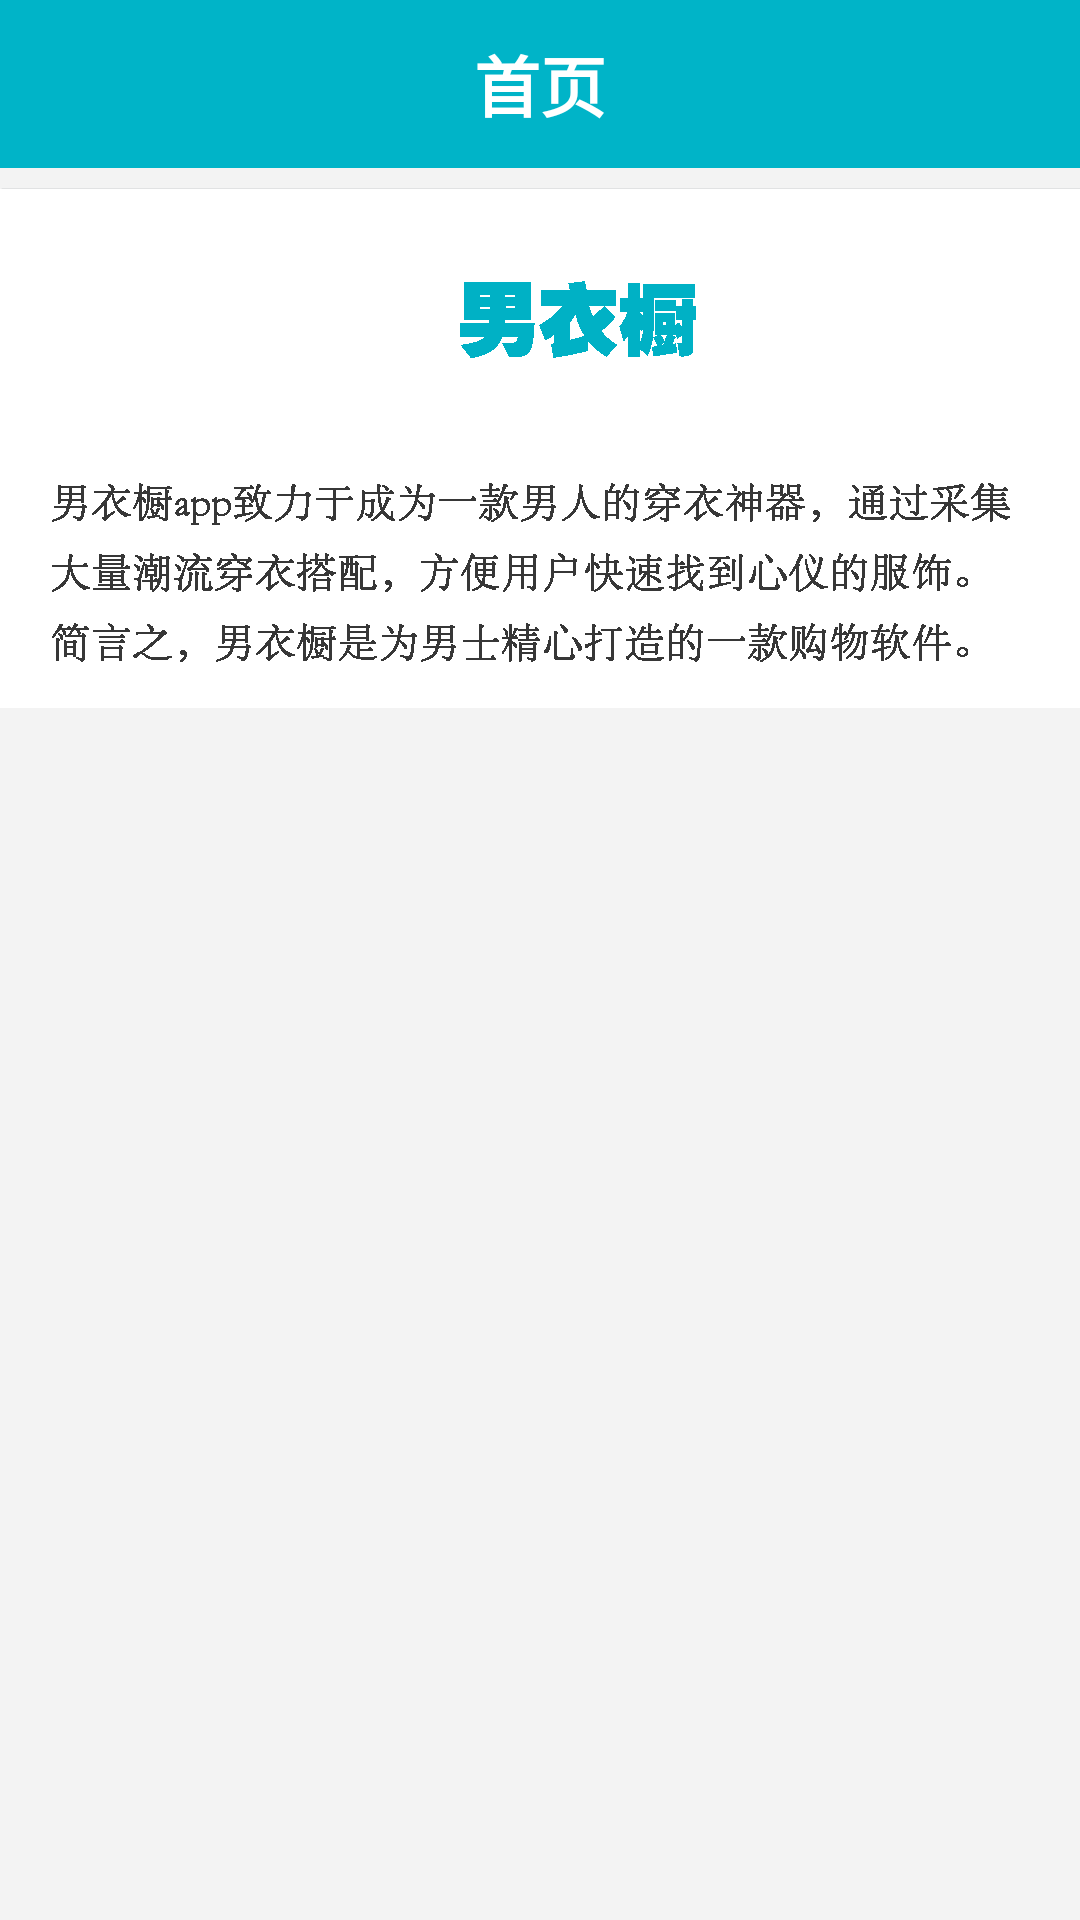

Produce the Android XML layout that renders to this screen, including the resource entries it uses.
<!-- AndroidManifest.xml: application theme AppTheme -->
<!-- res/layout/activity_ablout.xml -->
<?xml version="1.0" encoding="utf-8"?>
<RelativeLayout xmlns:android="http://schemas.android.com/apk/res/android"
    android:layout_width="match_parent"
    android:layout_height="match_parent"
    android:orientation="vertical">

    <RelativeLayout
        android:id="@+id/rl_toolbar"
        android:layout_width="match_parent"
        android:layout_height="wrap_content">

        <include layout="@layout/center_toolbar" />

        <ImageView
            android:id="@+id/iv_back"
            android:layout_width="wrap_content"
            android:layout_height="wrap_content"
            android:layout_centerVertical="true"
            android:layout_marginStart="10dp"
            android:src="@mipmap/back" />

    </RelativeLayout>

    <ImageView
        android:layout_width="match_parent"
        android:layout_height="wrap_content"
        android:layout_below="@id/rl_toolbar"
        android:scaleType="fitStart"
        android:src="@drawable/about_male_ambry"/>

</RelativeLayout>
<!-- res/layout/center_toolbar.xml (included above) -->
<?xml version="1.0" encoding="utf-8"?>
<android.support.v7.widget.Toolbar xmlns:android="http://schemas.android.com/apk/res/android"
    android:id="@+id/toolbar"
    android:layout_width="match_parent"
    android:layout_height="?attr/actionBarSize"
    android:background="?attr/colorPrimary">

    <TextView
        android:id="@+id/toolbar_title"
        android:layout_width="wrap_content"
        android:layout_height="wrap_content"
        android:layout_gravity="center"
        android:text="@string/home"
        android:textColor="@color/white"
        android:textSize="22sp"
        android:textStyle="bold" />
</android.support.v7.widget.Toolbar>
<!-- resources referenced by this layout -->
<resources>
  <color name="white">#ffffffff</color>
  <!-- drawable about_male_ambry: png bitmap (drawable, 17201 bytes) -->
  <string name="home">首页</string>
  <style name="AppTheme" parent="AppTheme.Base">
          
          <item name="colorPrimary">@color/colorPrimary</item>
          <item name="colorPrimaryDark">@color/colorPrimaryDark</item>
          <item name="colorAccent">@color/colorAccent</item>
          <item name="android:windowBackground">@color/theme_background</item>
      </style>
  <style name="AppTheme.Base" parent="Theme.AppCompat.Light.DarkActionBar">
          <item name="windowActionBar">false</item>
          <item name="windowNoTitle">true</item>
      </style>
  <color name="colorPrimary">#00B4C8</color>
  <color name="colorPrimaryDark">#00B4C8</color>
  <color name="colorAccent">#00B4C8</color>
  <color name="theme_background">#f3f3f3</color>
</resources>
